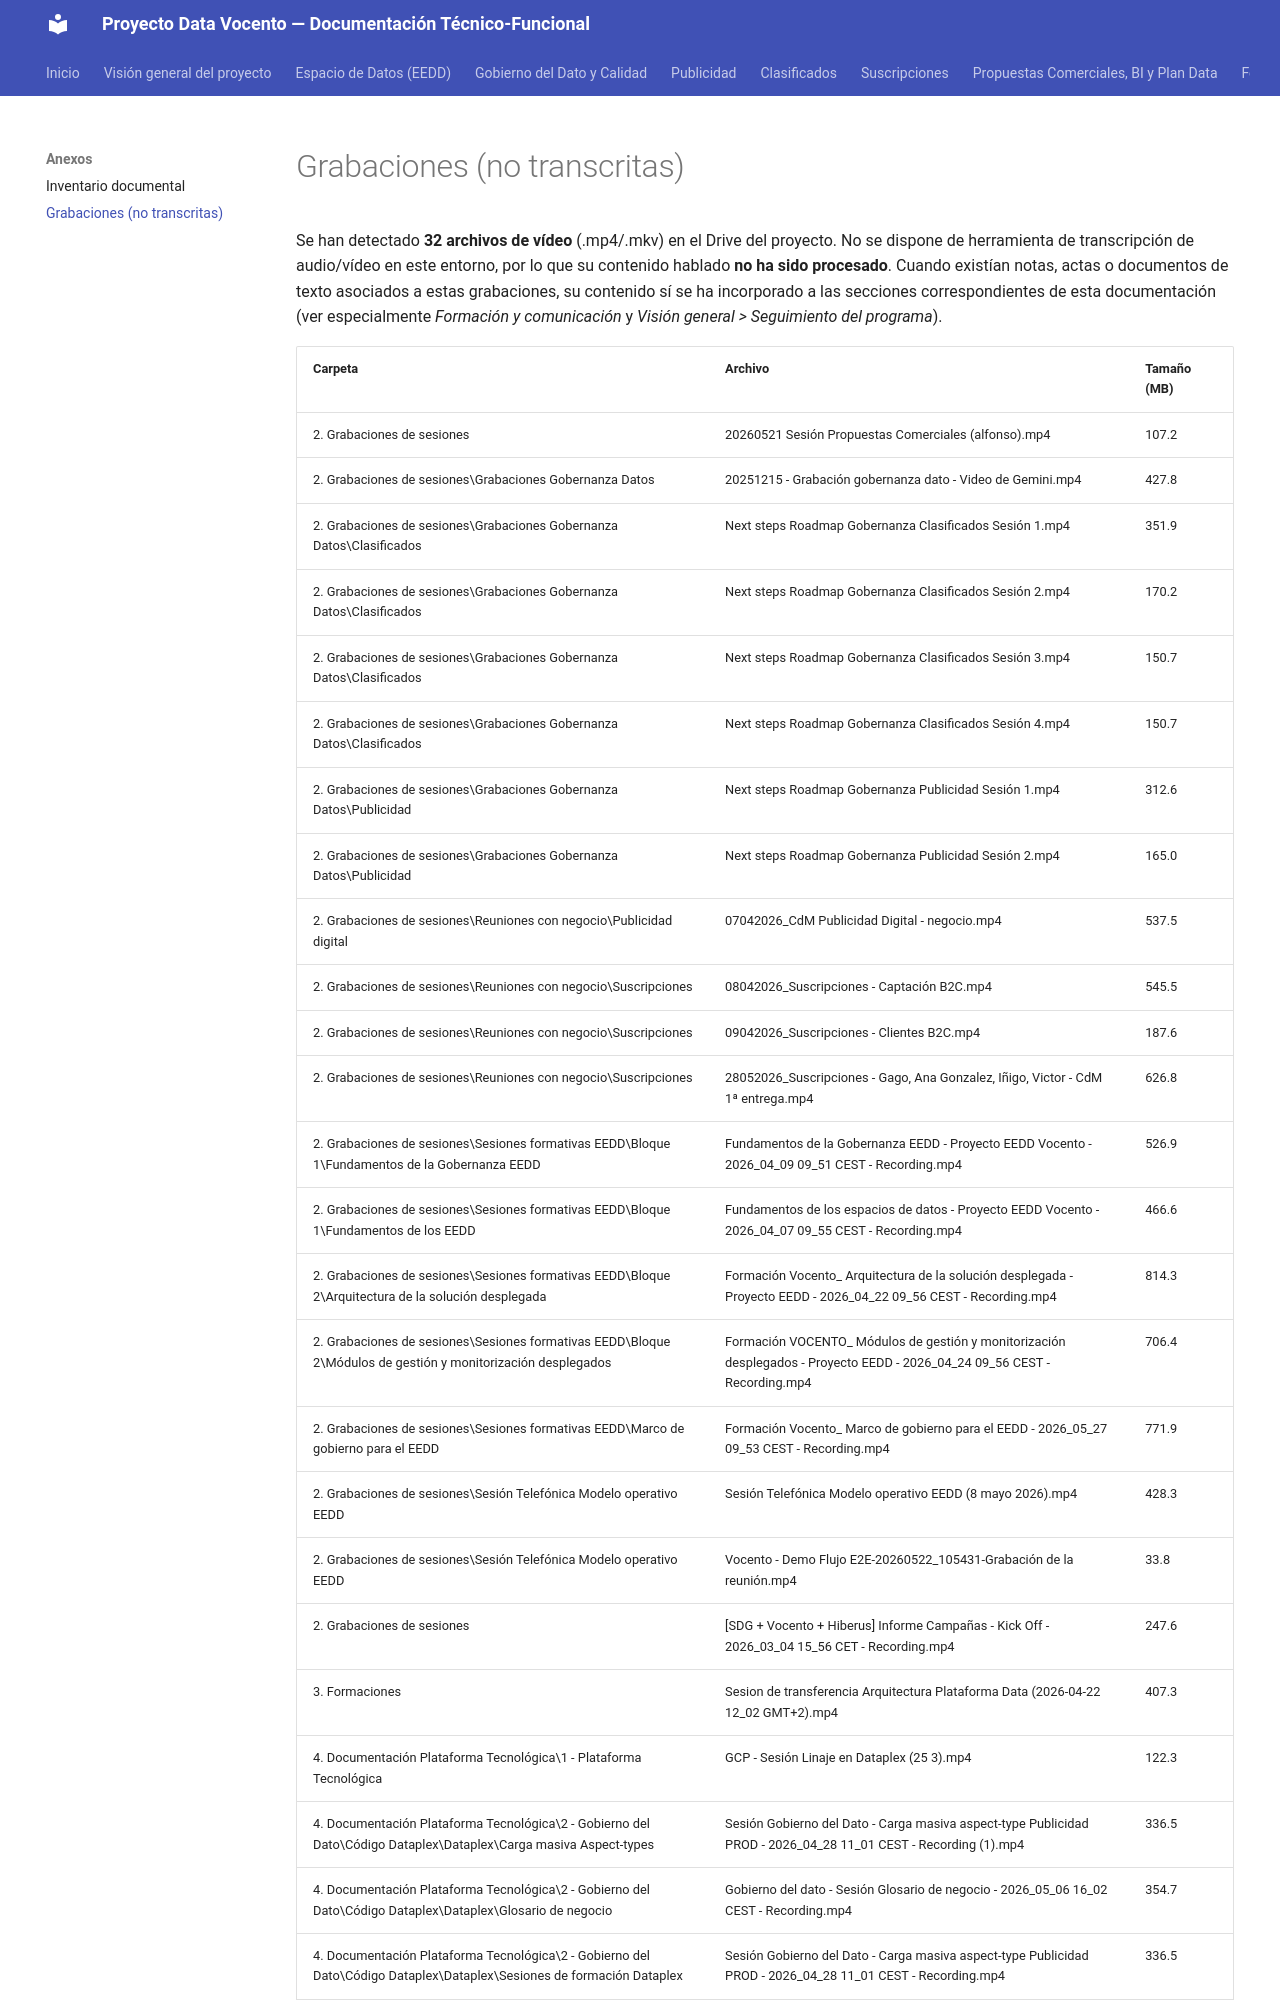

repository: abayong-hiberuscom/docs-vocento-plataforma · page: anexos/grabaciones/index.html · generator: mkdocs

# Grabaciones (no transcritas)

Se han detectado **32 archivos de vídeo** (.mp4/.mkv) en el Drive del proyecto. No se dispone de herramienta de transcripción de audio/vídeo en este entorno, por lo que su contenido hablado **no ha sido procesado**. Cuando existían notas, actas o documentos de texto asociados a estas grabaciones, su contenido sí se ha incorporado a las secciones correspondientes de esta documentación (ver especialmente *Formación y comunicación* y *Visión general > Seguimiento del programa*).
